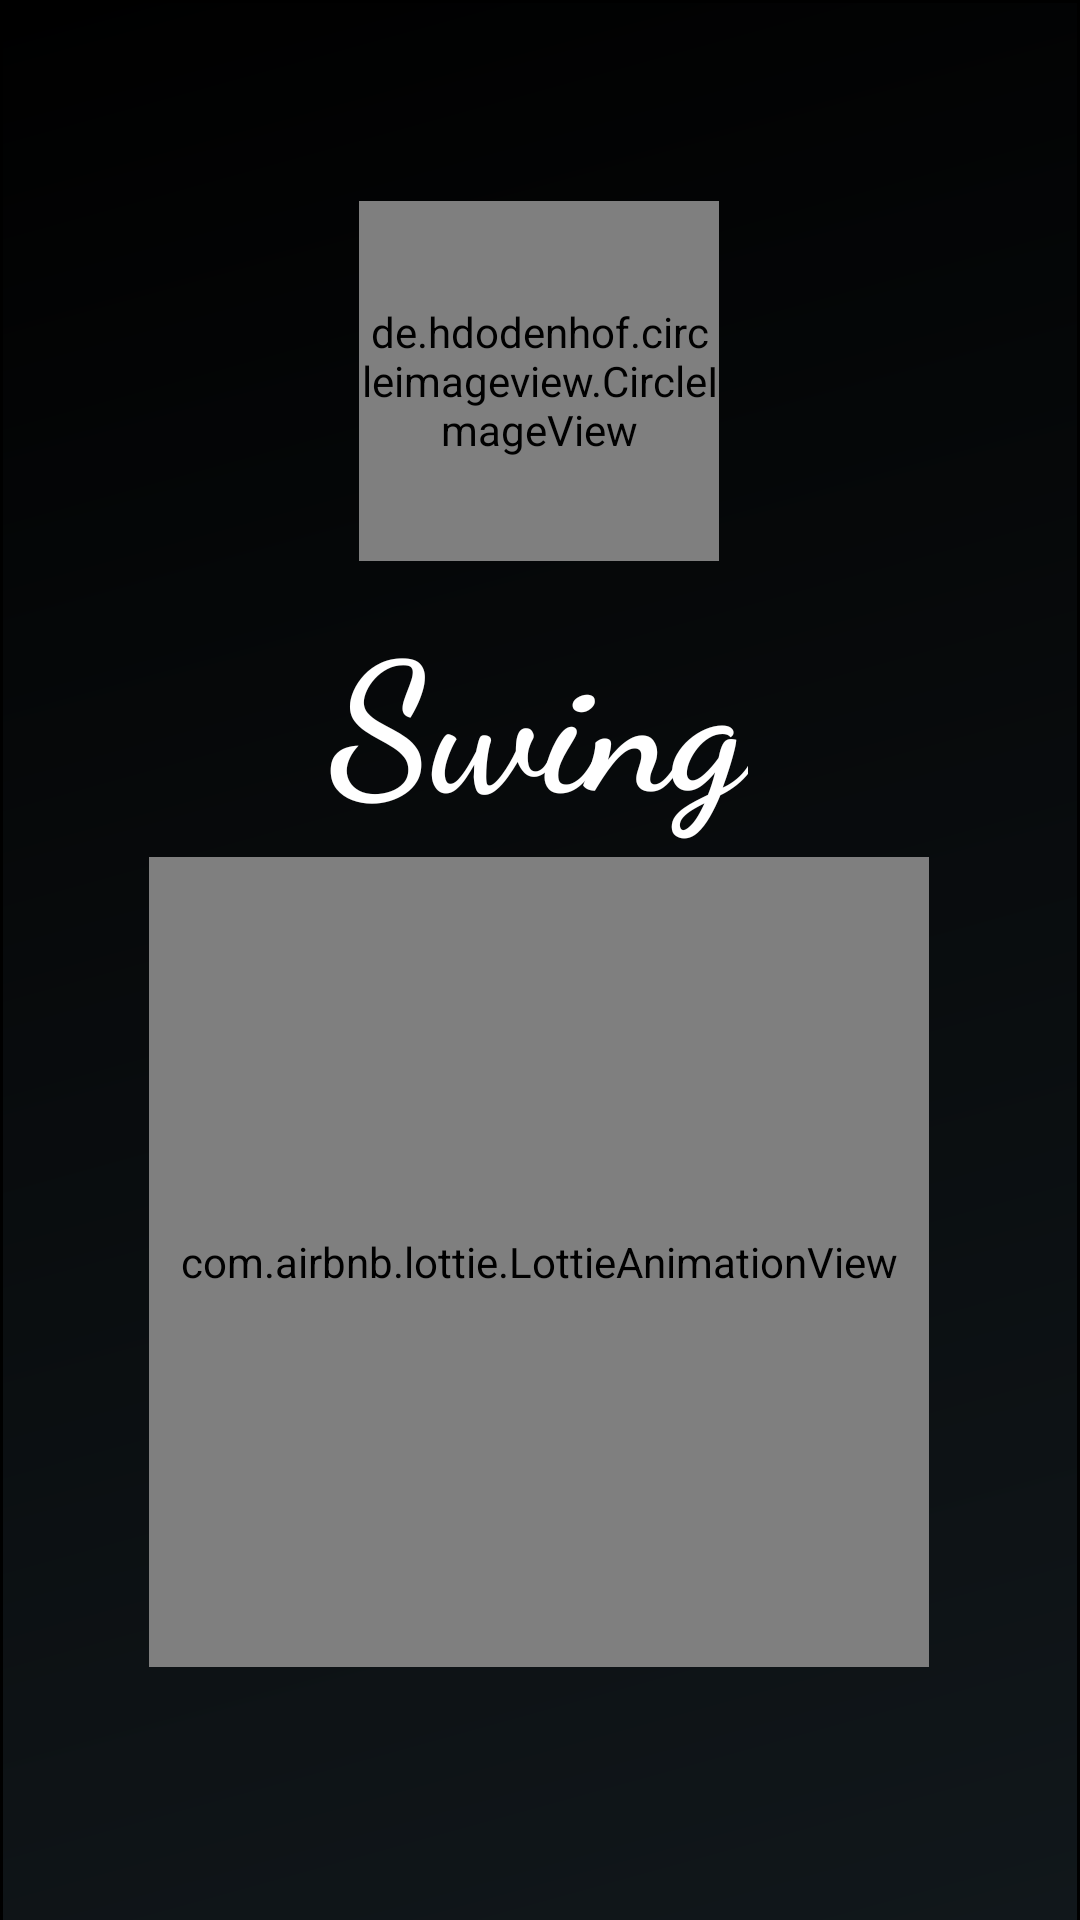

Reconstruct the res/layout file that produces this screen, plus the resources it refers to.
<!-- AndroidManifest.xml: application theme Theme.SwingMusic -->
<!-- res/layout/activity_supplier.xml -->
<?xml version="1.0" encoding="utf-8"?>
<androidx.constraintlayout.widget.ConstraintLayout xmlns:android="http://schemas.android.com/apk/res/android"
    xmlns:app="http://schemas.android.com/apk/res-auto"
    xmlns:tools="http://schemas.android.com/tools"
    android:layout_width="match_parent"
    android:layout_height="match_parent"
    tools:context=".supplier">

    <ImageView
        android:id="@+id/splash_bg"
        android:layout_width="0dp"

        android:layout_height="1300dp"
        android:scaleType="centerCrop"
        android:src="@drawable/splash_bg_gradient"

        app:layout_constraintBottom_toBottomOf="parent"
        app:layout_constraintEnd_toEndOf="parent"
        app:layout_constraintHorizontal_bias="0.0"
        app:layout_constraintStart_toStartOf="parent"

        app:layout_constraintTop_toTopOf="parent"
        app:layout_constraintVertical_bias="0.0" />


    <de.hdodenhof.circleimageview.CircleImageView
        xmlns:app="http://schemas.android.com/apk/res-auto"
        android:id="@+id/logo"
        android:layout_width="120dp"
        android:layout_height="120dp"
        android:src="@drawable/app_logo"
        app:civ_border_width="2dp"
        app:civ_border_color="#FF000000"
        app:layout_constraintBottom_toBottomOf="parent"
        app:layout_constraintEnd_toEndOf="parent"
        app:layout_constraintHorizontal_bias="0.498"
        app:layout_constraintStart_toStartOf="parent"
        app:layout_constraintTop_toTopOf="parent"
        app:layout_constraintVertical_bias="0.129" />


    <TextView
        android:id="@+id/tvLogo"
        android:layout_width="wrap_content"
        android:layout_height="wrap_content"
        android:fontFamily="cursive"
        android:text="Swing"
        android:textColor="@color/white"
        android:textSize="60sp"
        android:textStyle="bold"
        app:layout_constraintBottom_toBottomOf="parent"
        app:layout_constraintEnd_toEndOf="parent"
        app:layout_constraintHorizontal_bias="0.498"
        app:layout_constraintStart_toStartOf="parent"
        app:layout_constraintTop_toBottomOf="@+id/logo"
        app:layout_constraintVertical_bias="0.026" />

    <com.airbnb.lottie.LottieAnimationView
        android:id="@+id/anime"
        android:layout_width="260dp"
        android:layout_height="270dp"
        app:lottie_rawRes="@raw/splash"
        app:lottie_loop="true"
        app:lottie_autoPlay="true"
        app:layout_constraintBottom_toBottomOf="parent"
        app:layout_constraintEnd_toEndOf="parent"
        app:layout_constraintHorizontal_bias="0.496"
        app:layout_constraintStart_toStartOf="parent"
        app:layout_constraintTop_toTopOf="parent"
        app:layout_constraintVertical_bias="0.772" />

</androidx.constraintlayout.widget.ConstraintLayout>
<!-- resources referenced by this layout -->
<resources>
  <color name="white">#FFFFFF</color>
  <!-- drawable app_logo: png bitmap (drawable, 49551 bytes) -->
  <!-- drawable splash_bg_gradient (drawable) -->
  <?xml version="1.0" encoding="utf-8"?>
  <shape xmlns:android="http://schemas.android.com/apk/res/android">
      <gradient
          android:startColor="@color/black"
          android:endColor="@color/splash_bg"
          android:angle="315"
          />
      <corners
          android:bottomLeftRadius="180dp"
          android:bottomRightRadius="180dp"
          />
      <stroke
          android:color="@color/black"
          android:width="1dp"
          />
  </shape>
  <style name="Theme.SwingMusic" parent="Theme.MaterialComponents.DayNight.DarkActionBar">
          
          <item name="colorPrimary">@color/purple_500</item>
          <item name="colorPrimaryVariant">@color/purple_700</item>
          <item name="colorOnPrimary">@color/white</item>
          
          <item name="colorSecondary">@color/teal_200</item>
          <item name="colorSecondaryVariant">@color/teal_700</item>
          <item name="colorOnSecondary">@color/black</item>
          
          <item name="android:statusBarColor" tools:targetApi="l">?attr/colorPrimaryVariant</item>
          
      </style>
  <color name="black">#FF000000</color>
  <color name="splash_bg">#202c33</color>
  <color name="purple_500">#FF6200EE</color>
  <color name="purple_700">#FF3700B3</color>
  <color name="teal_200">#FF03DAC5</color>
  <color name="teal_700">#FF018786</color>
</resources>
